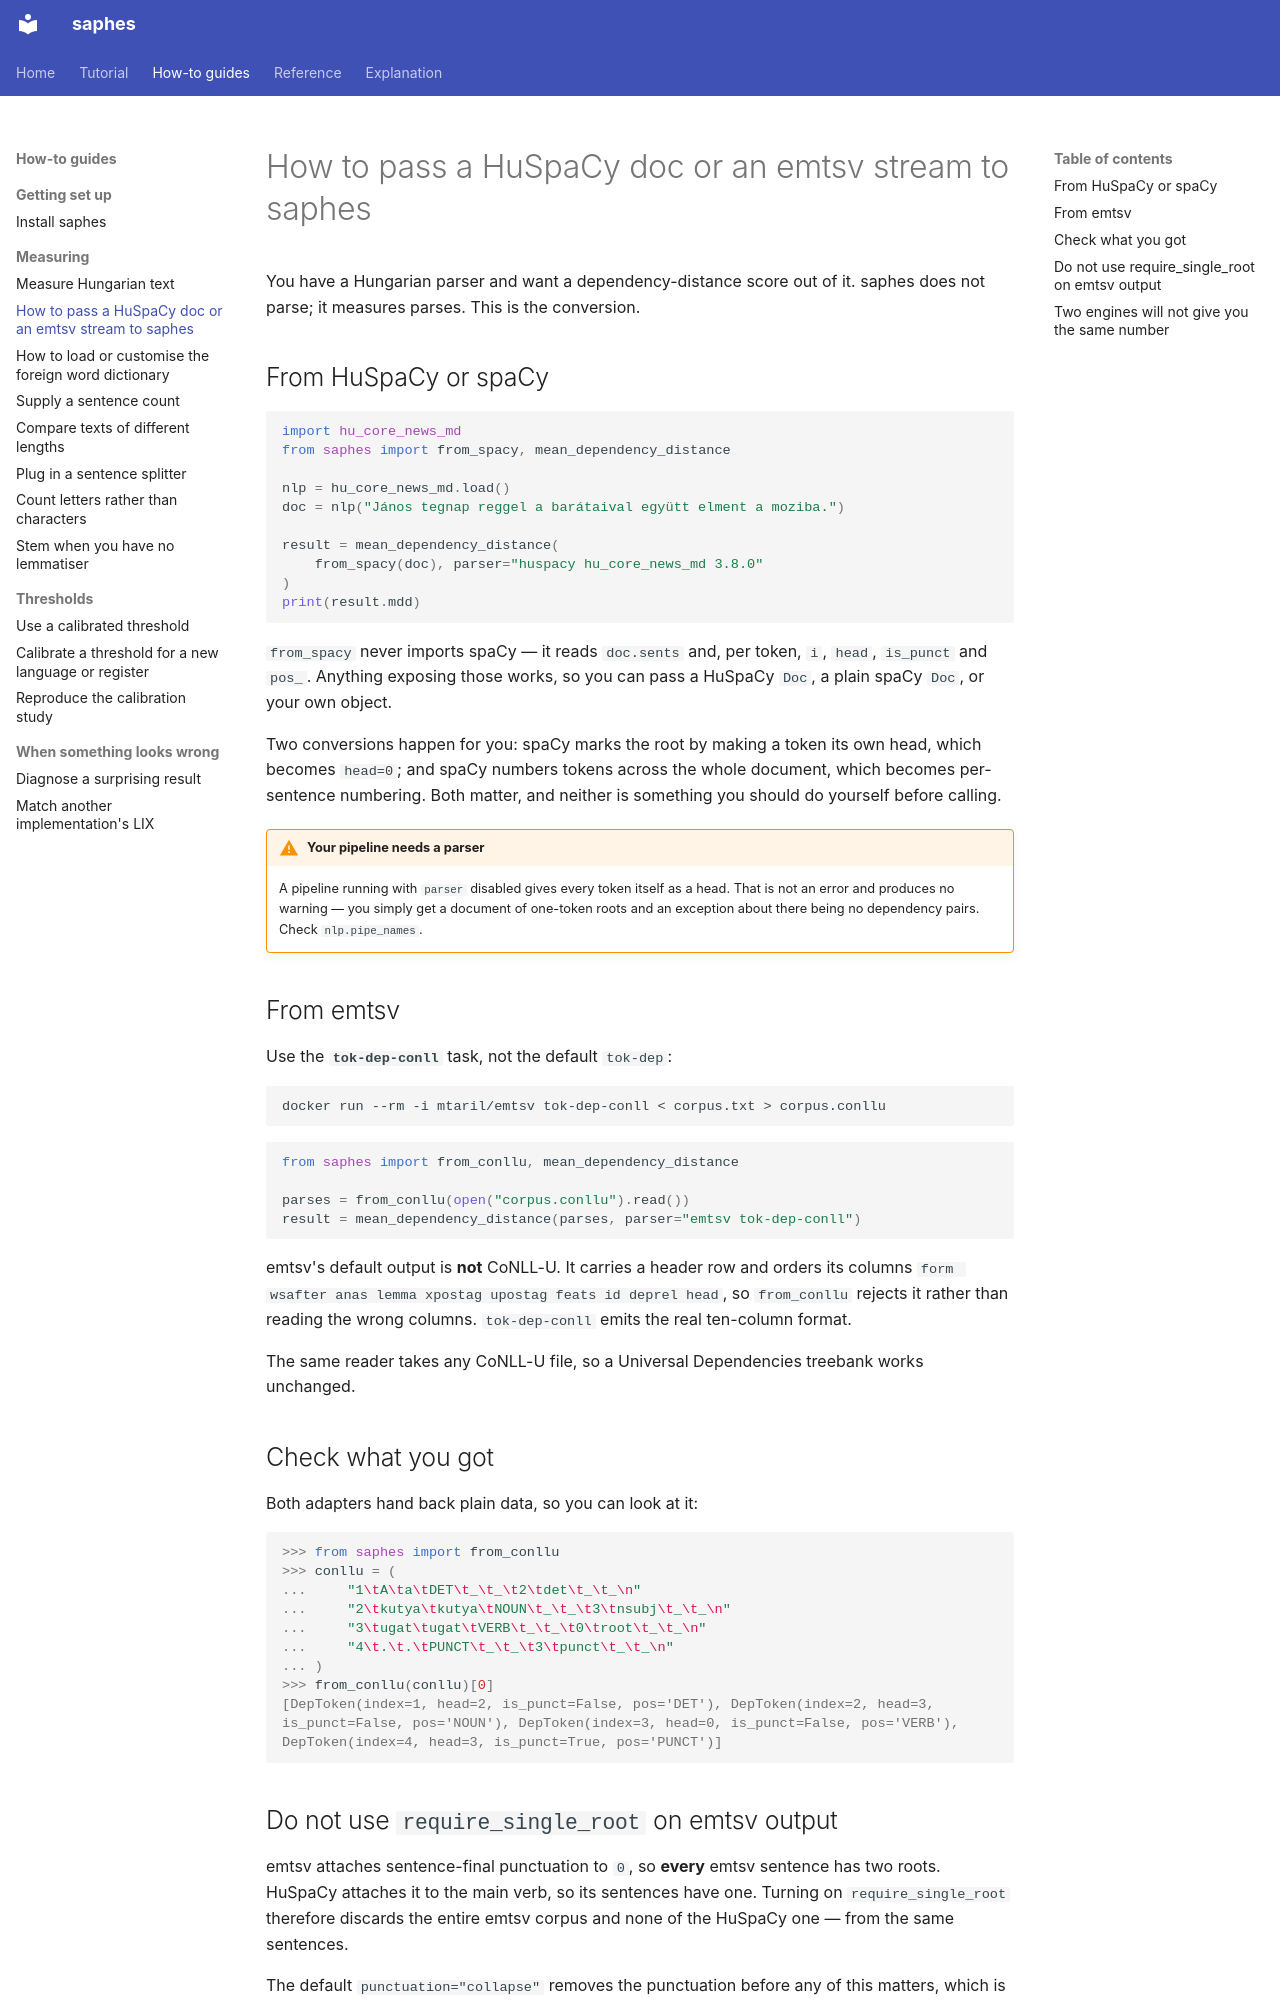

repository: crow-intelligence/saphes · page: how-to/pass-a-parse-to-saphes/index.html · generator: mkdocs

# How to pass a HuSpaCy doc or an emtsv stream to saphes

You have a Hungarian parser and want a dependency-distance score out of it. saphes does not
parse; it measures parses. This is the conversion.

## From HuSpaCy or spaCy

```python
import hu_core_news_md
from saphes import from_spacy, mean_dependency_distance

nlp = hu_core_news_md.load()
doc = nlp("János tegnap reggel a barátaival együtt elment a moziba.")

result = mean_dependency_distance(
    from_spacy(doc), parser="huspacy hu_core_news_md 3.8.0"
)
print(result.mdd)
```

`from_spacy` never imports spaCy — it reads `doc.sents` and, per token, `i`, `head`,
`is_punct` and `pos_`. Anything exposing those works, so you can pass a HuSpaCy `Doc`, a
plain spaCy `Doc`, or your own object.

Two conversions happen for you: spaCy marks the root by making a token its own head, which
becomes `head=0`; and spaCy numbers tokens across the whole document, which becomes
per-sentence numbering. Both matter, and neither is something you should do yourself before
calling.

!!! warning "Your pipeline needs a parser"
    A pipeline running with `parser` disabled gives every token itself as a head. That is
    not an error and produces no warning — you simply get a document of one-token roots and
    an exception about there being no dependency pairs. Check `nlp.pipe_names`.

## From emtsv

Use the **`tok-dep-conll`** task, not the default `tok-dep`:

```bash
docker run --rm -i mtaril/emtsv tok-dep-conll < corpus.txt > corpus.conllu
```

```python
from saphes import from_conllu, mean_dependency_distance

parses = from_conllu(open("corpus.conllu").read())
result = mean_dependency_distance(parses, parser="emtsv tok-dep-conll")
```

emtsv's default output is **not** CoNLL-U. It carries a header row and orders its columns
`form wsafter anas lemma xpostag upostag feats id deprel head`, so `from_conllu` rejects it
rather than reading the wrong columns. `tok-dep-conll` emits the real ten-column format.

The same reader takes any CoNLL-U file, so a Universal Dependencies treebank works
unchanged.

## Check what you got

Both adapters hand back plain data, so you can look at it:

```pycon
>>> from saphes import from_conllu
>>> conllu = (
...     "1\tA\ta\tDET\t_\t_\t2\tdet\t_\t_\n"
...     "2\tkutya\tkutya\tNOUN\t_\t_\t3\tnsubj\t_\t_\n"
...     "3\tugat\tugat\tVERB\t_\t_\t0\troot\t_\t_\n"
...     "4\t.\t.\tPUNCT\t_\t_\t3\tpunct\t_\t_\n"
... )
>>> from_conllu(conllu)[0]
[DepToken(index=1, head=2, is_punct=False, pos='DET'), DepToken(index=2, head=3, is_punct=False, pos='NOUN'), DepToken(index=3, head=0, is_punct=False, pos='VERB'), DepToken(index=4, head=3, is_punct=True, pos='PUNCT')]

```
